3-way image classification set "dataset" from GitHub (ChaitanyaGidwani/F1); label vocabulary: damp, dry, wet.

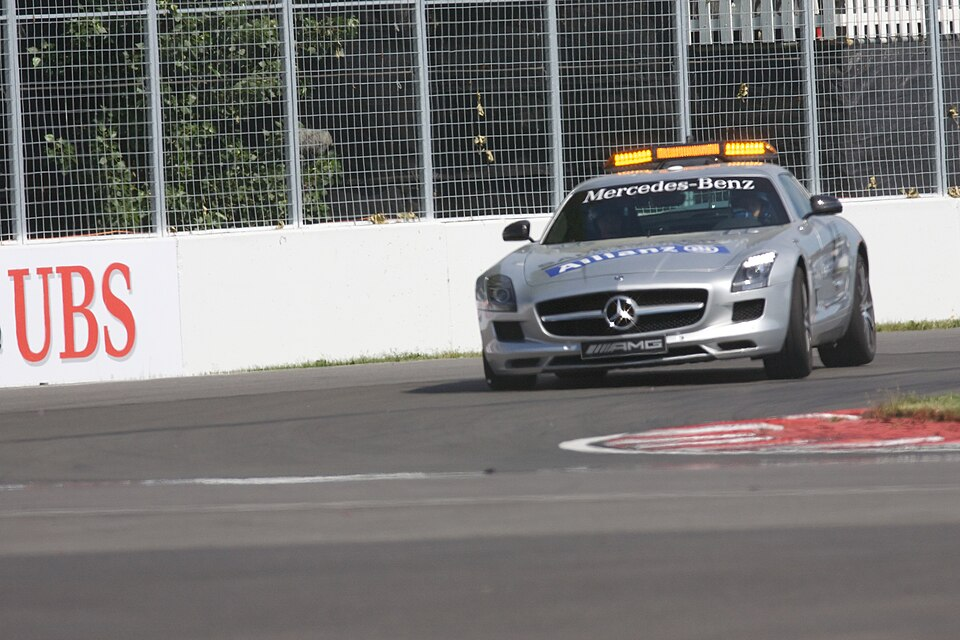
Label: dry

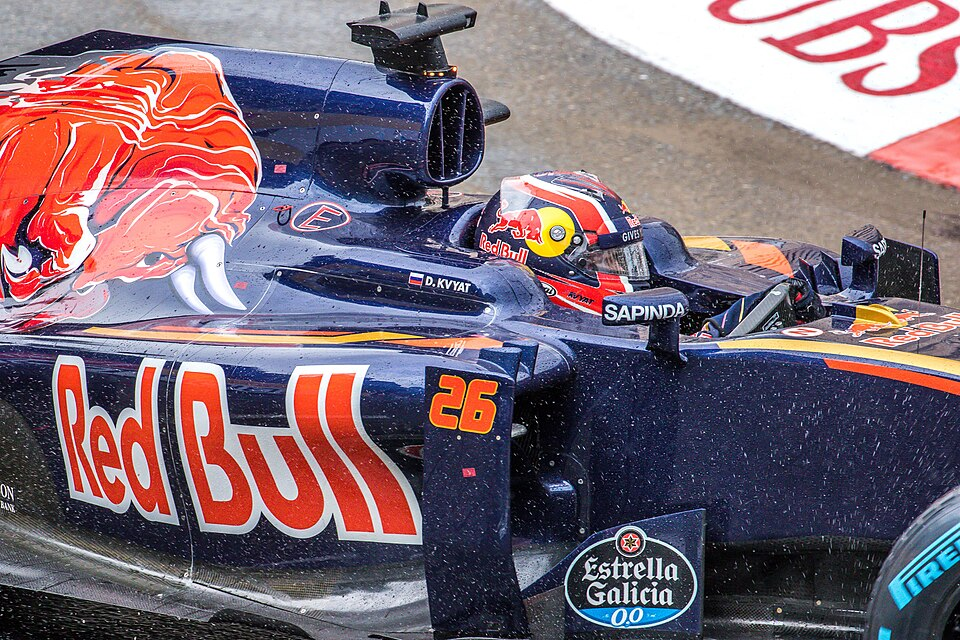
Label: wet

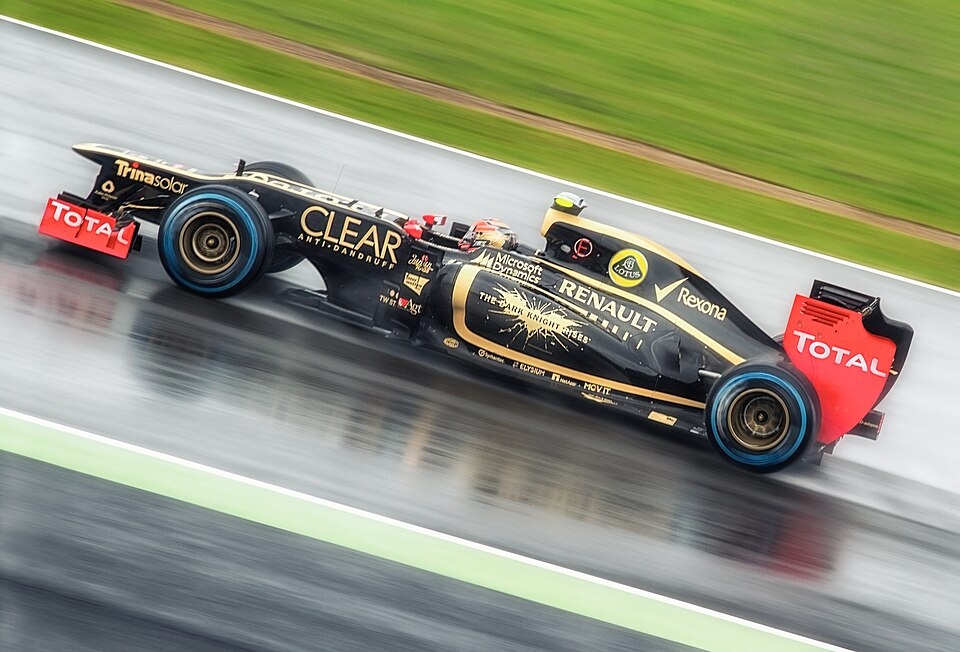
Label: wet

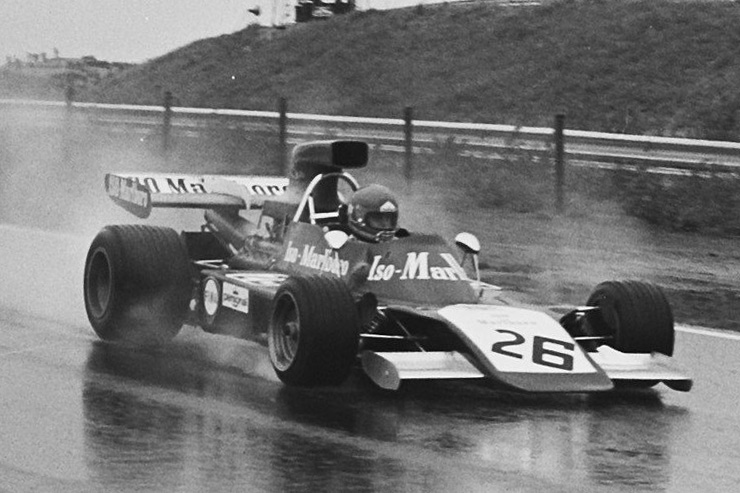
Label: wet

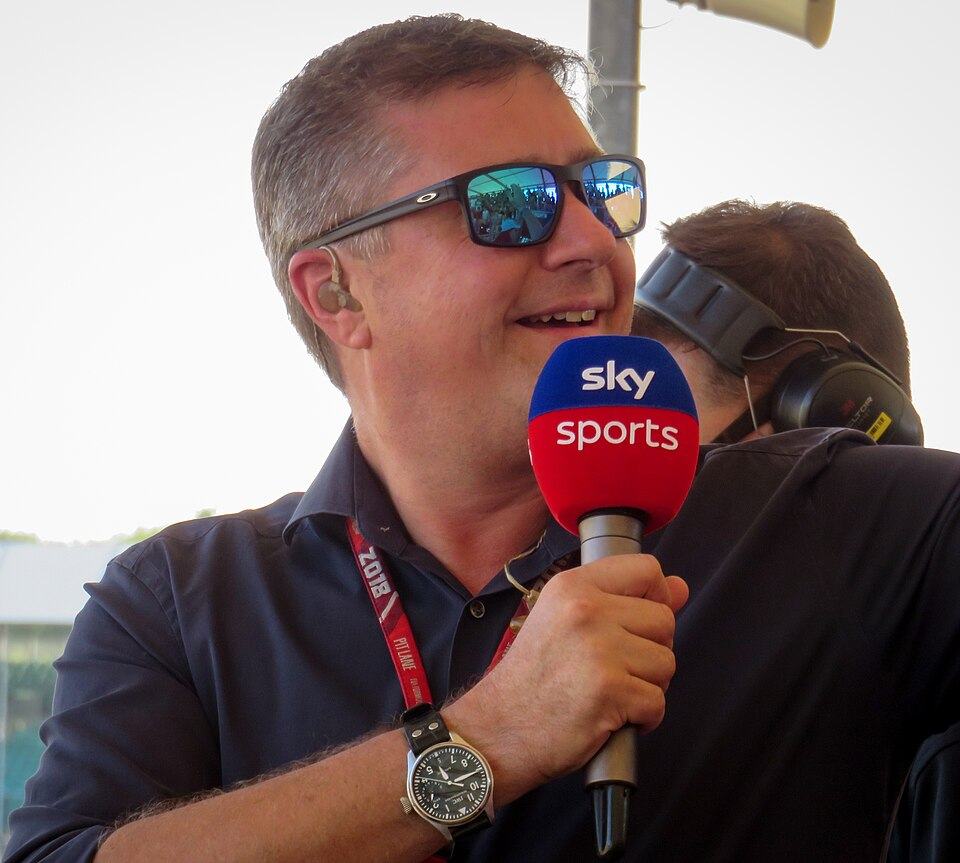
Label: dry

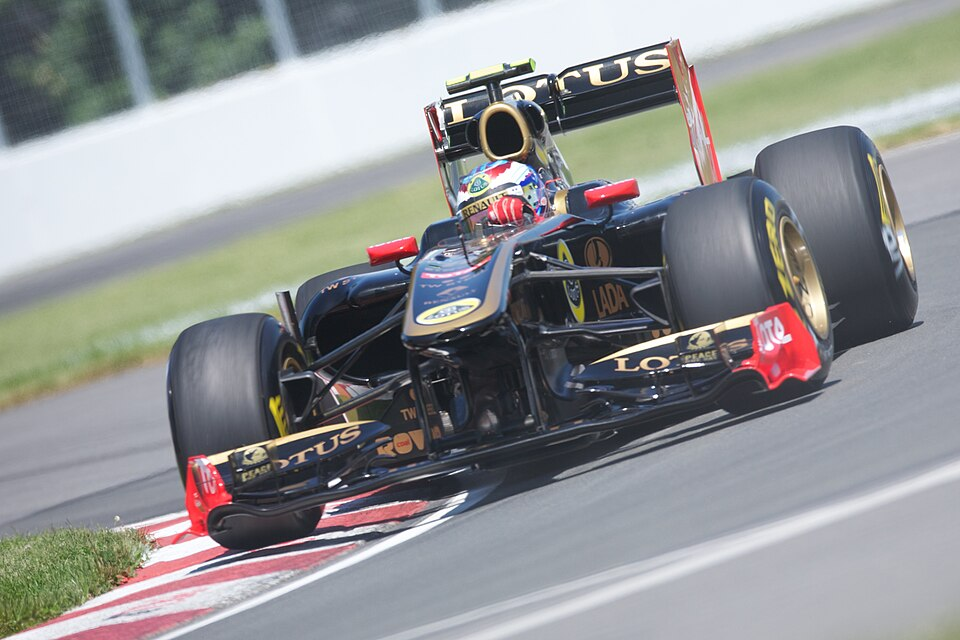
Label: dry
